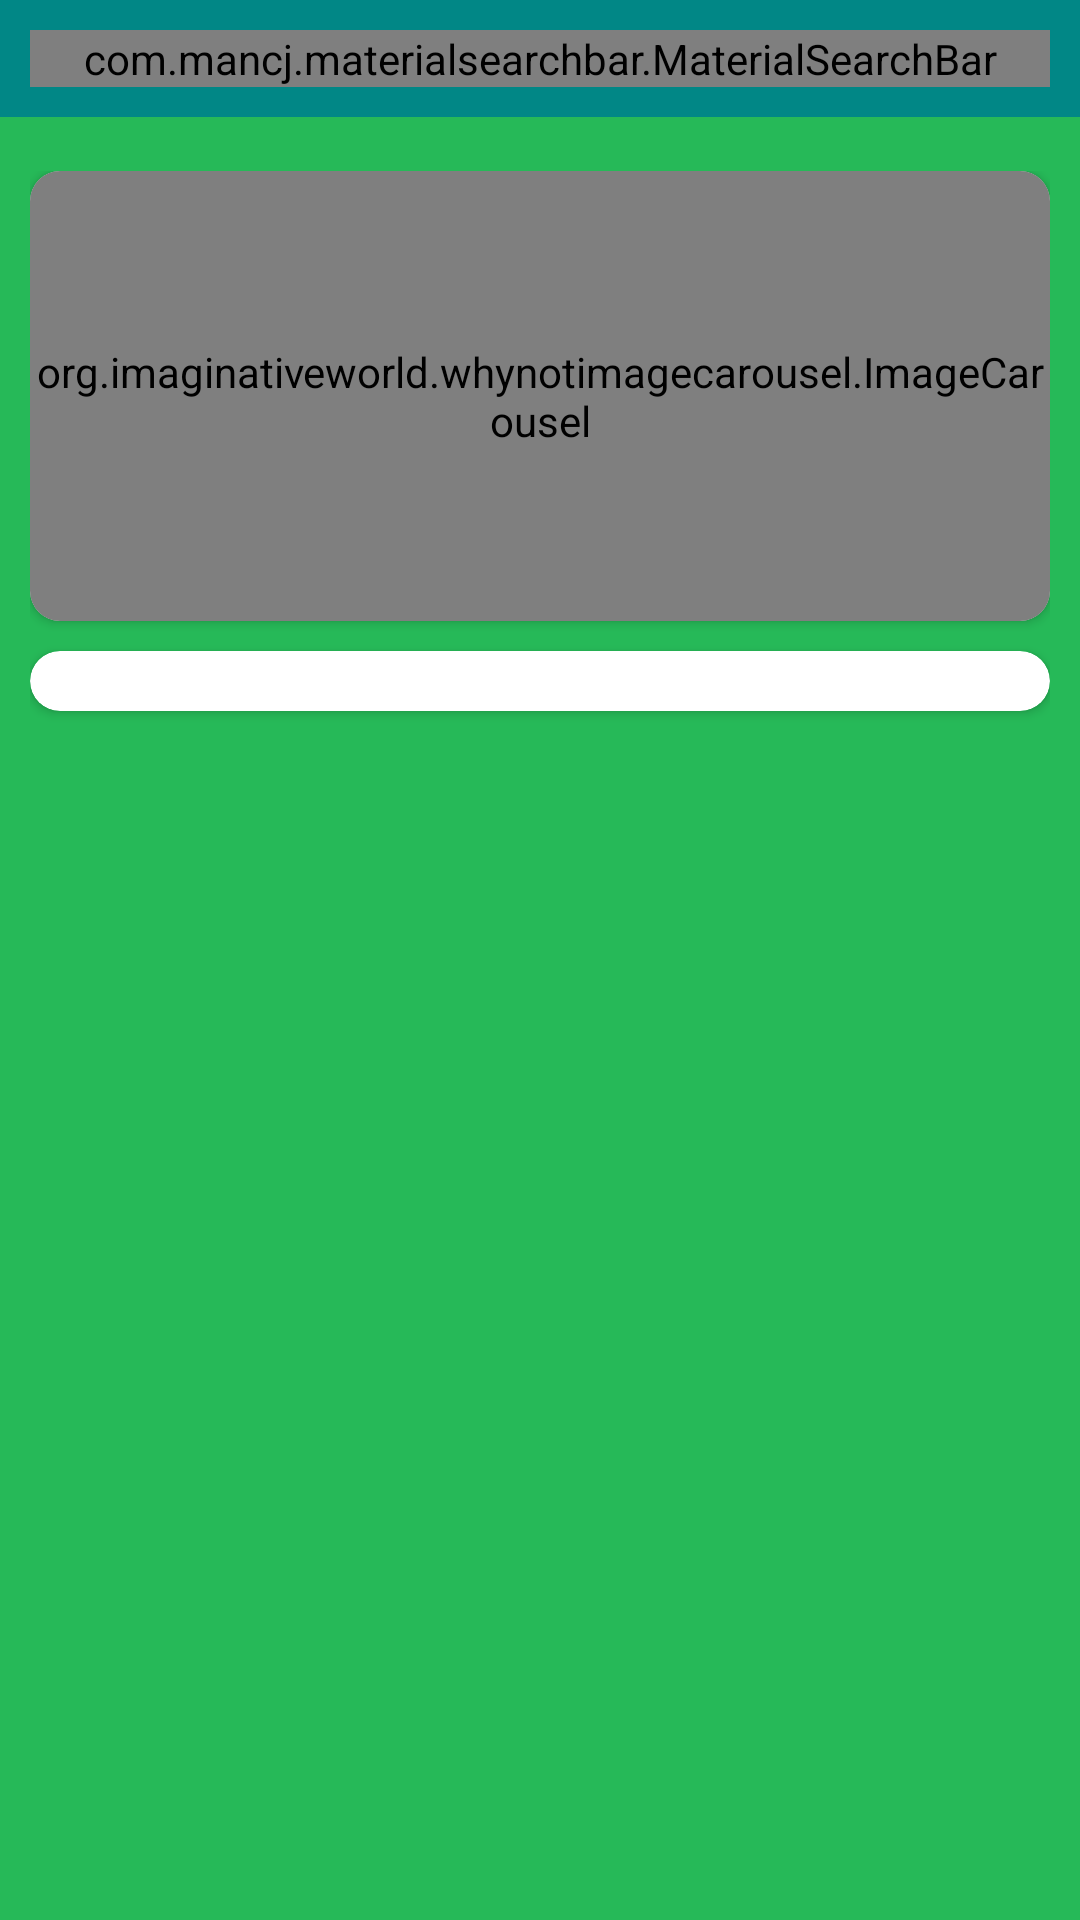

Here is an Android app screen rendered from its layout file. Give the layout XML and the strings, colors and styles it references.
<!-- AndroidManifest.xml: application theme Theme.SokoMazaoKE -->
<!-- res/layout/activity_main.xml -->
<?xml version="1.0" encoding="utf-8"?>
<androidx.constraintlayout.widget.ConstraintLayout xmlns:android="http://schemas.android.com/apk/res/android"
    xmlns:app="http://schemas.android.com/apk/res-auto"
    xmlns:tools="http://schemas.android.com/tools"
    android:layout_width="match_parent"
    android:layout_height="match_parent"
    android:background="@color/colorPrimary"
    tools:context=".MainActivity">

    <LinearLayout
        android:id="@+id/linearLayout"
        android:layout_width="match_parent"
        android:layout_height="wrap_content"
        android:background="@color/colorSecondaryVariant"
        android:orientation="vertical"
        android:padding="10dp"
        app:layout_constraintEnd_toEndOf="parent"
        app:layout_constraintStart_toStartOf="parent"
        app:layout_constraintTop_toTopOf="parent">

        <com.mancj.materialsearchbar.MaterialSearchBar
            android:id="@+id/searchBar"
            style="@style/MaterialSearchBarLight"
            android:layout_width="match_parent"
            android:layout_height="wrap_content"
            app:mt_hint="Search your favorite product"
            app:mt_placeholder="Search Product"
            app:mt_navIconEnabled="true"
            app:mt_maxSuggestionsCount="10"
            app:mt_speechMode="true" />
    </LinearLayout>

    <androidx.core.widget.NestedScrollView
        android:layout_width="match_parent"
        android:layout_height="0dp"
        android:layout_marginTop="8dp"
        android:fillViewport="true"
        app:layout_constraintBottom_toBottomOf="parent"
        app:layout_constraintEnd_toEndOf="parent"
        app:layout_constraintStart_toStartOf="parent"
        app:layout_constraintTop_toBottomOf="@+id/linearLayout">

        <LinearLayout
            android:layout_width="match_parent"
            android:layout_height="wrap_content"
            android:orientation="vertical"
            android:padding="10dp">

            <androidx.cardview.widget.CardView
                android:layout_width="match_parent"
                android:layout_height="wrap_content"
                app:cardCornerRadius="10dp">

                <org.imaginativeworld.whynotimagecarousel.ImageCarousel
                    android:id="@+id/carousel"
                    android:layout_width="match_parent"
                    android:layout_height="150dp"
                    app:showNavigationButtons="false"
                    app:showCaption="false"
                    app:autoPlay="true"/>
            </androidx.cardview.widget.CardView>

            <androidx.cardview.widget.CardView
                android:id="@+id/cardView"
                android:layout_width="match_parent"
                android:layout_height="wrap_content"
                android:layout_marginTop="10dp"
                app:cardCornerRadius="10dp">

                <androidx.recyclerview.widget.RecyclerView
                    android:id="@+id/categoriesList"
                    android:layout_width="match_parent"
                    android:layout_height="wrap_content"
                    android:layout_margin="10dp" />
            </androidx.cardview.widget.CardView>

            <androidx.recyclerview.widget.RecyclerView
                android:id="@+id/productList"
                android:layout_width="match_parent"
                android:layout_height="wrap_content"
                android:layout_marginTop="16dp" />
        </LinearLayout>
    </androidx.core.widget.NestedScrollView>

</androidx.constraintlayout.widget.ConstraintLayout>
<!-- resources referenced by this layout -->
<resources>
  <color name="colorPrimary">#26B958</color>
  <color name="colorSecondaryVariant">#FF018786</color>
  <style name="Theme.SokoMazaoKE" parent="Theme.MaterialComponents.DayNight.NoActionBar">
          
          <item name="colorPrimary">#26B958</item>
          <item name="colorPrimaryVariant">#FFA500</item>
          <item name="colorOnPrimary">@color/white</item>
          
          <item name="colorSecondaryVariant">#FF018786</item>
          <item name="colorOnSecondary">@color/black</item>
          
          <item name="android:statusBarColor" tools:targetApi="l">?attr/colorPrimaryVariant</item>
          
      </style>
  <color name="white">#FFFFFFFF</color>
  <!-- not gathered from this repository: default colours our renderer supplied (Android Studio template values) -->
  <color name="black">#FF000000</color>
</resources>
